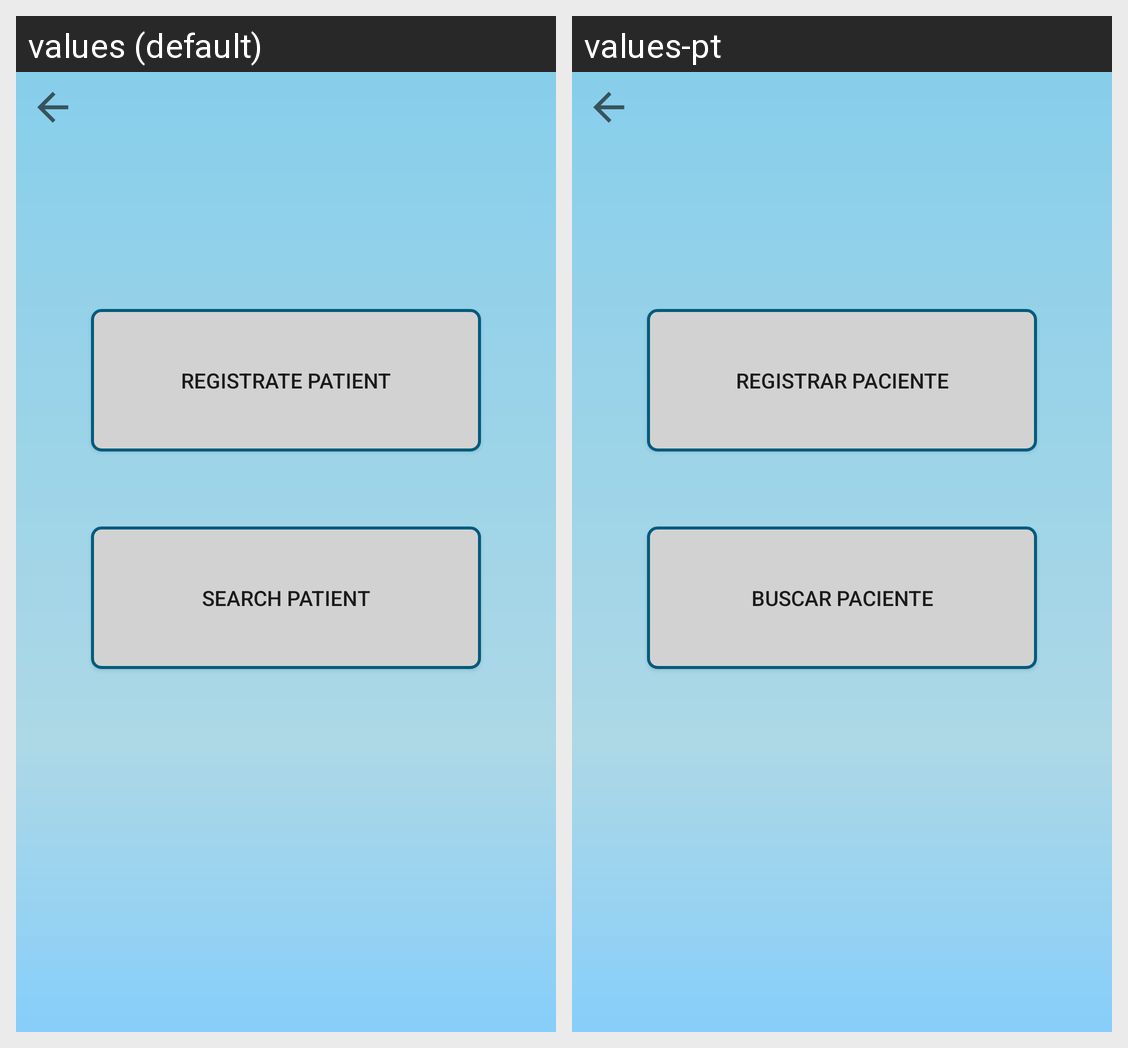

The Android screen above is rendered under two locales of the same app. Produce the string resources it draws, with the default and per-locale values.
Android screen res/layout/activity_menu_nurse.xml rendered under 2 locales, left to right: values (default), values-pt. Device: Nexus 5 (rendered at 1080×1920; each locale shown at half size, 540×960, under a caption strip naming it); theme Theme.AppCompat.Light.NoActionBar.
Strings drawn on this screen, with the default value and each locale's value (text and hints the layout hard-codes, and strings that could not be matched under every locale, appear in the picture but are not listed):

main_menu_button_registrate_patient
  values: Registrate Patient
  values-pt: Registrar Paciente

main_menu_button_search_patient
  values: Search Patient
  values-pt: Buscar Paciente
